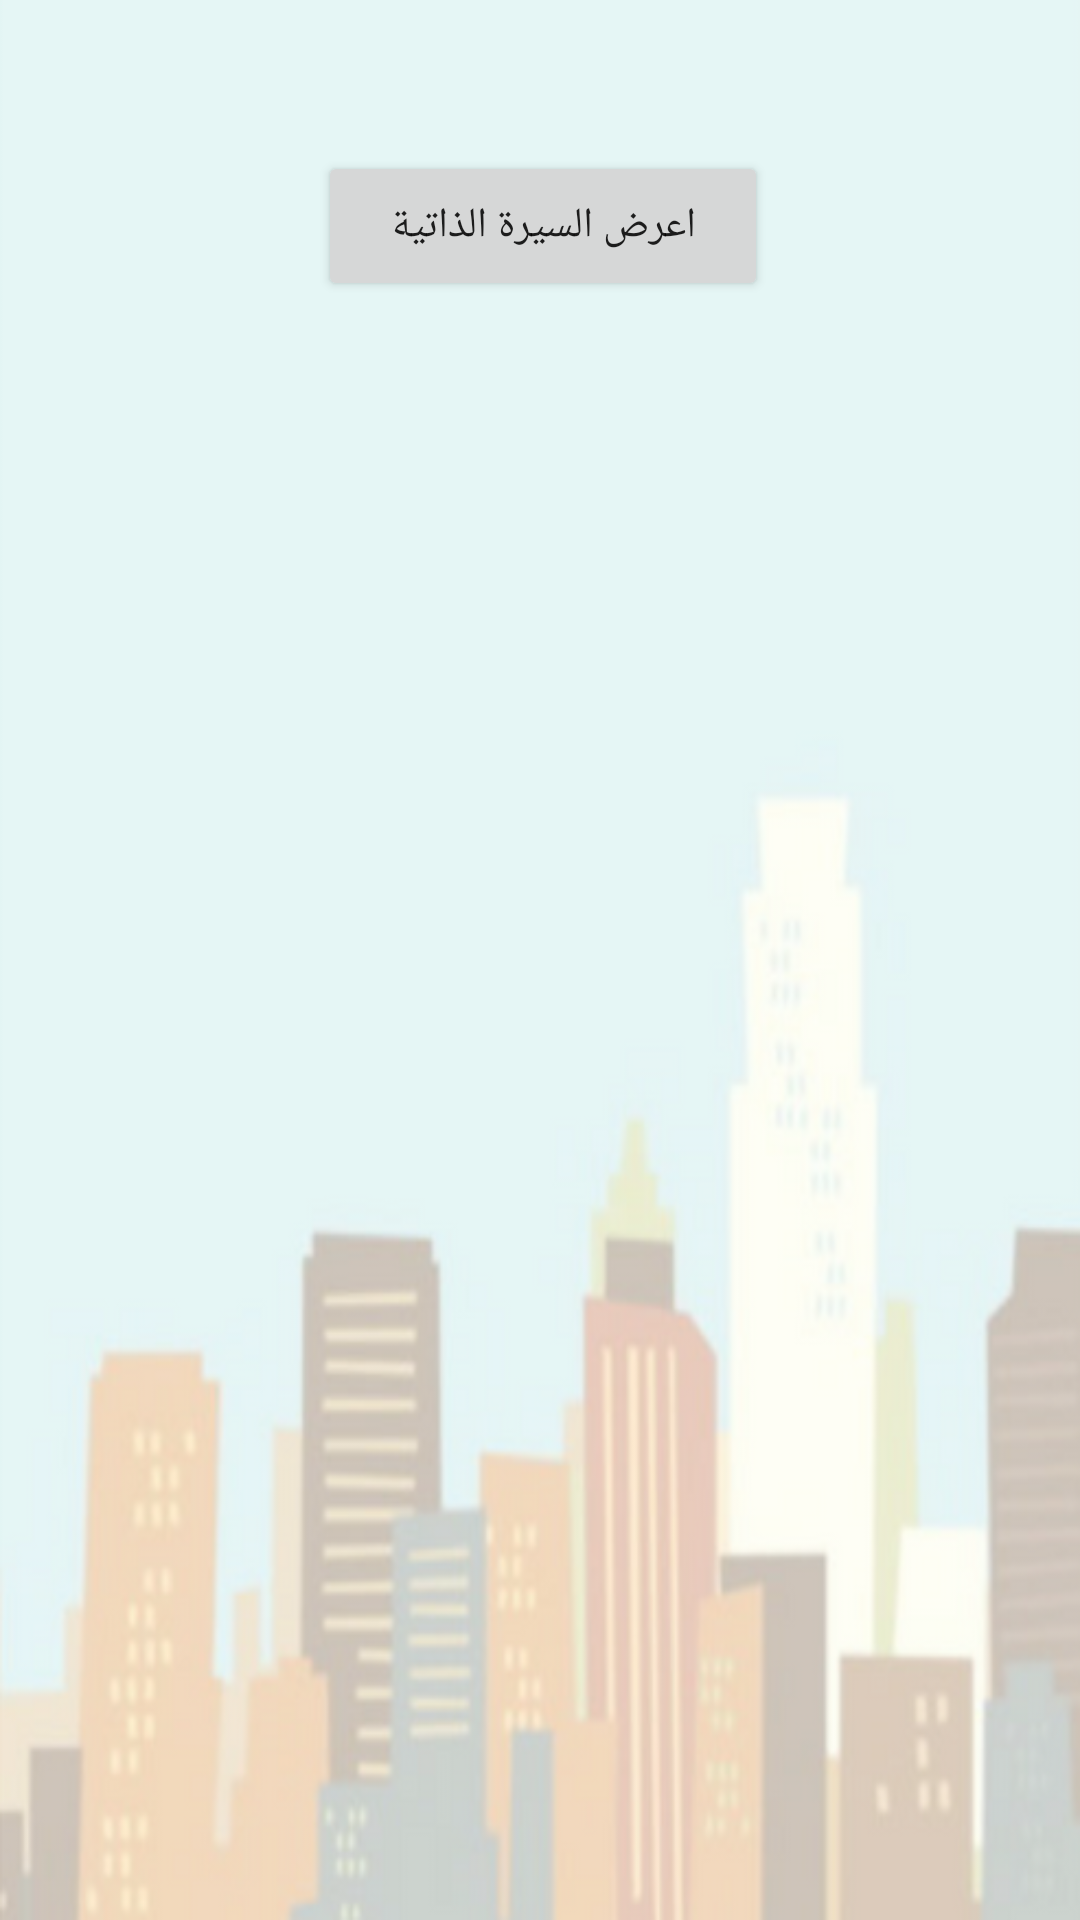

Write the Android layout XML for this screen, with the resource values it uses.
<!-- AndroidManifest.xml: application theme AppTheme -->
<!-- res/layout/activity_rejectapp.xml -->
<?xml version="1.0" encoding="utf-8"?>
<android.support.constraint.ConstraintLayout xmlns:android="http://schemas.android.com/apk/res/android"
    xmlns:tools="http://schemas.android.com/tools"
    xmlns:app="http://schemas.android.com/apk/res-auto"
    android:layout_width="match_parent"
    android:layout_height="match_parent"
    tools:context="com.example.hp.hireme.HIREME"
    tools:layout_editor_absoluteY="89dp"
    tools:layout_editor_absoluteX="0dp"
    android:background="@drawable/untitleddesign">

    <ImageButton
        android:id="@+id/reject"
        android:layout_width="145dp"
        android:layout_height="93dp"
        android:layout_marginBottom="8dp"
        android:background="@android:color/transparent"
        android:src="@drawable/cancel"
        app:layout_constraintBottom_toBottomOf="parent"
        app:layout_constraintRight_toRightOf="parent"
        app:layout_constraintTop_toTopOf="parent"
        app:layout_constraintVertical_bias="0.333"
        android:layout_marginTop="8dp"
        android:layout_marginRight="42dp"
        app:layout_constraintLeft_toRightOf="@+id/accept"
        android:layout_marginLeft="0dp"
        app:layout_constraintHorizontal_bias="1.0" />
    <ImageButton
        android:id="@+id/accept"
        android:layout_width="145dp"
        android:layout_height="93dp"
        android:layout_marginBottom="8dp"
        android:background="@android:color/transparent"
        android:src="@drawable/check"
        app:layout_constraintBottom_toBottomOf="parent"
        app:layout_constraintLeft_toLeftOf="parent"
        app:layout_constraintTop_toTopOf="parent"
        app:layout_constraintVertical_bias="0.346"
        android:layout_marginLeft="52dp" />
    <Button
        android:layout_width="150dp"
        android:layout_height="50dp"
        android:id="@+id/appli"
        android:text="اعرض السيرة الذاتية"
        android:layout_marginLeft="8dp"
        app:layout_constraintLeft_toLeftOf="parent"
        android:layout_marginStart="8dp"
        android:layout_marginEnd="6dp"

        android:layout_marginRight="8dp"
        app:layout_constraintRight_toRightOf="parent"
        app:layout_constraintTop_toTopOf="parent"
        android:layout_marginTop="8dp"
        app:layout_constraintBottom_toBottomOf="parent"
        android:layout_marginBottom="8dp"
        app:layout_constraintVertical_bias="0.074" />







</android.support.constraint.ConstraintLayout>
<!-- resources referenced by this layout -->
<resources>
  <!-- drawable untitleddesign: png bitmap (drawable, 115435 bytes) -->
  <style name="AppTheme" parent="Theme.AppCompat.Light.DarkActionBar">
          
          <item name="colorPrimary">@color/colorPrimary</item>
          <item name="colorPrimaryDark">@color/colorPrimaryDark</item>
          <item name="colorAccent">@color/colorAccent</item>
  
      </style>
  <color name="colorPrimary">#9fd0d4</color>
  <color name="colorPrimaryDark">#9fd0d4</color>
  <color name="colorAccent">#FF4081</color>
</resources>
